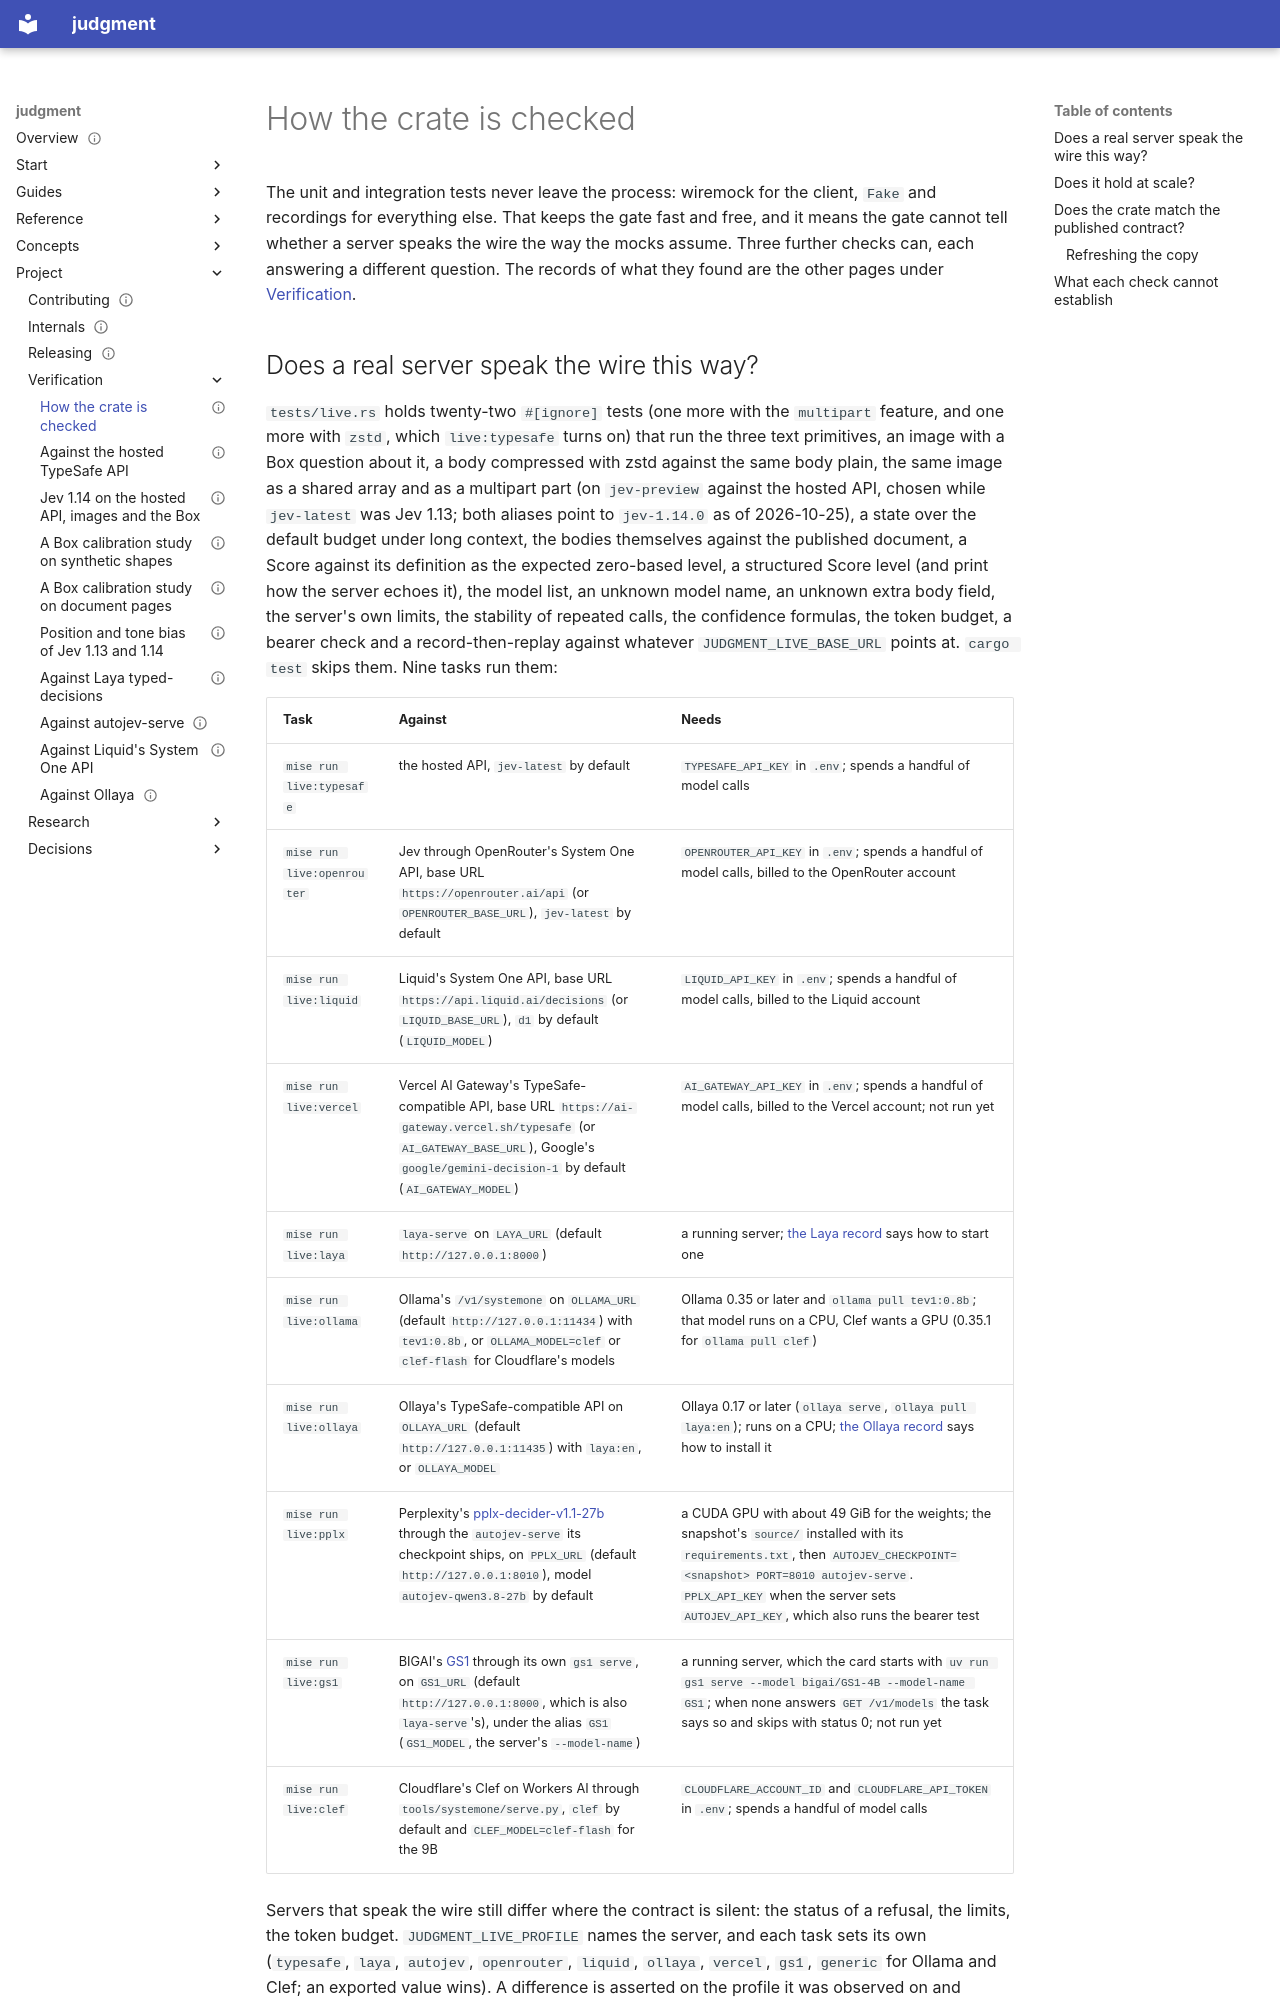

repository: chussenot/judgment · page: project/verification/method/index.html · generator: mkdocs

---
title: How the crate is checked
description: The three checks that stand between the crate's mocks and a real server, the ignored live tests, the benchmark replay and the contract test against the vendored OpenAPI document, what each one can and cannot establish, and how to run them against the hosted API, Laya, Liquid, Ollama or Clef on Workers AI.
status: current
last_reviewed: 2026-11-13
tags: [judgment, verification, contract, openapi, live-tests]
---

# How the crate is checked

The unit and integration tests never leave the process: wiremock for the client, `Fake` and recordings for everything else. That keeps the gate fast and free, and it means the gate cannot tell whether a server speaks the wire the way the mocks assume. Three further checks can, each answering a different question. The records of what they found are the other pages under [Verification](hosted-typesafe.md).
